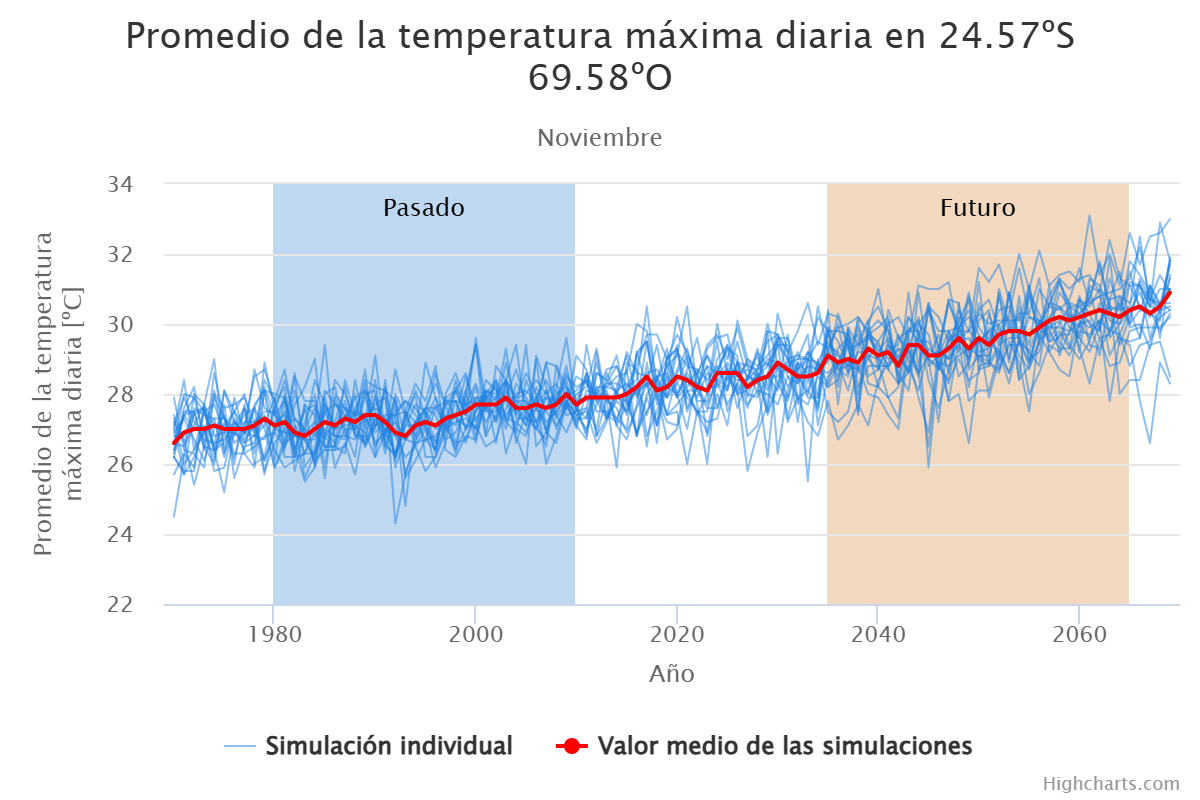

Values plotted in this chart, from the file beside it:
Año; ACCESS-CM2 [r1i1p1f1]; AWI-CM-1-1-MR [r1i1p1f1]; CMCC-ESM2 [r1i1p1f1]; CNRM-CM6-1 [r1i1p1f2]; CNRM-ESM2-1 [r1i1p1f2]; CanESM5 [r1i1p1f1]; GFDL-ESM4 [r1i1p1f1]; INM-CM4-8 [r1i1p1f1]; INM-CM5-0 [r1i1p1f1]; IPSL-CM6A-LR [r1i1p1f1]; KIOST-ESM [r1i1p1f1]; MIROC-ES2L [r1i1p1f2]; MIROC-ES2L [r2i1p1f2]; MIROC6 [r1i1p1f1]; MPI-ESM1-2-HR [r1i1p1f1]; MPI-ESM1-2-LR [r1i1p1f1]; MRI-ESM2-0 [r1i1p1f1]; NESM3 [r1i1p1f1]; NorESM2-LM [r1i1p1f1]; NorESM2-MM [r1i1p1f1]; Valor medio de las simulaciones
1970; 27,2; 25,7; 24,5; 27,3; 27; 26,2; 26,6; 26,4; 26,2; 26,4; 26,3; 27,4; 27; 26,8; 27,1; 26,9; 26,6; 27,9; 26,6; 26,2; 26,6
1971; 26,7; 26,3; 26,2; 26; 25,7; 25,8; 27,4; 27,6; 25,7; 27,4; 27,5; 26,6; 28,4; 26,8; 27,9; 27,3; 26,5; 26,4; 28; 27,4; 26,9
1972; 25,4; 25,9; 28; 26,4; 27,6; 25,8; 27; 28,2; 26,2; 27,9; 27,5; 27,4; 26,4; 27,5; 27,2; 26,7; 27,1; 26,3; 27,9; 27,5; 27
1973; 26,5; 27,6; 27,7; 26,9; 27,4; 27,7; 27,1; 26,5; 27; 27,5; 26,5; 27,6; 27,5; 26,4; 26,7; 26,1; 27,7; 25,9; 26,8; 27,6; 27
1974; 26,4; 26,8; 26,4; 27,3; 27,3; 27,1; 25,8; 27,9; 26,1; 27,7; 26; 26,4; 26,5; 28,6; 26,6; 27; 29; 28; 28,1; 26,3; 27,1
1975; 27,2; 26,9; 25,2; 27,3; 26,2; 27,1; 25,9; 27,3; 28,1; 26,9; 27,7; 26,6; 28,1; 27,3; 26,7; 27,4; 26,3; 27,6; 26,4; 26,9; 27
1976; 26,3; 26,9; 27; 26,8; 27,9; 27,5; 27,2; 27; 27,5; 26,2; 25,6; 27,3; 27,2; 26,6; 27,2; 26; 26,9; 27,7; 27,1; 27,5; 27
1977; 26,3; 26,7; 26,4; 27,6; 26,8; 28; 26,9; 27,4; 26,6; 27,2; 26,5; 26,3; 26,9; 26,9; 26,9; 27,7; 26,6; 27,9; 27,6; 27,1; 27
1978; 26,5; 27,1; 27,7; 26,9; 27,6; 26,8; 27,6; 27,6; 27,2; 27,2; 26,6; 25,9; 26,8; 27,1; 28,7; 26; 26,8; 27,2; 26,3; 28,5; 27,1
1979; 26,8; 25,7; 28,1; 28,4; 25,8; 26,7; 27; 28,2; 27,4; 27,5; 28,1; 28,1; 27,3; 26,1; 27,6; 26,2; 27,1; 26,1; 28,9; 28,7; 27,3
1980; 26,9; 27,2; 27; 27,8; 26,6; 27,6; 25,9; 27,4; 26,4; 27,5; 26,1; 28; 25,9; 26,9; 27,4; 27,7; 27,9; 27; 27,5; 27,8; 27,1
1981; 28; 27,4; 26,9; 28,7; 27; 26,6; 26,5; 27,1; 25,9; 26,2; 27,9; 27,9; 26,7; 26,5; 27,8; 28,2; 26,4; 27,5; 28,4; 26,9; 27,2
1982; 26,2; 26,2; 26,9; 27,1; 27,3; 26,8; 27,1; 28,6; 26,1; 26,2; 26,8; 26,5; 28,5; 27,7; 25,8; 26,4; 28,1; 26,3; 27,3; 26,8; 26,9
1983; 26,9; 27,7; 27,5; 26,3; 27; 27; 25,6; 25,9; 26,3; 26,3; 26,7; 25,5; 27,8; 28,2; 27; 27,2; 26,7; 27,7; 26,9; 26,7; 26,8
1984; 27,2; 27,4; 27,7; 26,3; 28,4; 27,6; 26,3; 26,4; 27,2; 26,9; 26,2; 25,9; 27,8; 29; 26,8; 28; 26,7; 25,9; 26; 26,1; 27
1985; 29,4; 25,6; 25,9; 27,9; 27,7; 26,9; 27; 28; 26,7; 26,5; 27,5; 27,7; 26,8; 26,5; 28,1; 26,4; 27,5; 26,8; 27,7; 26,4; 27,2
1986; 26,5; 27,9; 28; 26,8; 27,1; 26,6; 26,8; 28,2; 28,4; 26,5; 27; 25,9; 27,2; 26,5; 27,7; 27; 27,7; 26,4; 27; 26,4; 27,1
1987; 26,3; 26,8; 27,6; 26,8; 27,2; 27,4; 26,7; 27; 28; 28,4; 27,1; 26,6; 28,2; 27,3; 27,4; 27,8; 27,6; 27; 27,6; 26,5; 27,3
1988; 28,4; 27,6; 27,4; 26,7; 27,9; 27,1; 27,5; 26,2; 27,3; 27,4; 27,2; 25,7; 26,8; 28; 26,9; 26,8; 27; 27; 27; 27,3; 27,2
1989; 27; 28,1; 28,4; 27,3; 28,1; 26,9; 27,4; 28,3; 28,7; 27,4; 26,5; 27,2; 26,6; 26,5; 26,6; 26,8; 26,7; 27,3; 27,9; 28; 27,4
1990; 28,4; 26,5; 28,2; 26,9; 27,5; 26,2; 27,6; 27; 26,2; 26,6; 27,1; 29,1; 27,3; 27,1; 27,3; 28; 27,9; 27,7; 27,1; 28,1; 27,4
1991; 26,5; 27; 28,1; 27,2; 26,3; 26,9; 27,3; 28,1; 28,4; 26,9; 27,4; 26,8; 26,7; 27,2; 27,3; 26,5; 26,9; 27,9; 28,2; 26,6; 27,2
1992; 26,3; 26,8; 27,8; 27,4; 27,8; 27,9; 26,2; 24,3; 25,9; 27,2; 27,4; 28,7; 28; 27,5; 26,2; 27,4; 26,3; 26,1; 26,8; 26,2; 26,9
1993; 27,5; 26,7; 25,6; 27,8; 25,7; 26,7; 27,1; 25,7; 26,7; 26,7; 24,8; 27,5; 27,4; 27,8; 27,3; 27,5; 27,1; 27,3; 26,2; 27,5; 26,8
1994; 26,8; 27,2; 26,1; 27,6; 26,7; 27,2; 27,1; 26,6; 26,6; 27; 27,2; 27,2; 26,5; 27,4; 28; 26,7; 27,7; 28,1; 26,5; 28,3; 27,1
1995; 27,3; 27,6; 26,7; 27,1; 27,1; 27,1; 27,6; 26,7; 27,4; 27,5; 26,7; 27,6; 25,8; 27; 26,2; 28,9; 27,5; 27,4; 27; 27,8; 27,2
1996; 27,9; 27,4; 26,4; 27,7; 26,4; 26,6; 27,6; 26,8; 28,6; 27; 27,6; 28,3; 26,2; 26,4; 26,2; 27,9; 26,6; 26,3; 25,9; 28,8; 27,1
1997; 27,3; 26,7; 27,7; 27,1; 27,9; 27,4; 27,8; 27,2; 27,7; 27,2; 27; 27,7; 27,1; 27,1; 26,9; 26,9; 27,9; 28; 26,6; 26,4; 27,3
1998; 27,1; 26,9; 28,1; 26,5; 28,1; 26,4; 27,8; 28,1; 27,8; 26,3; 27,2; 26,6; 28,4; 27,4; 27,4; 27,8; 27,3; 28,6; 28,2; 26,2; 27,4
1999; 28,1; 27,7; 27,4; 27,9; 28,6; 27; 27,7; 27,4; 27; 28,1; 27,3; 26,7; 27,4; 28,5; 26,6; 27; 27,1; 27,7; 27,7; 26,8; 27,5
2000; 26,8; 27,8; 27; 29,4; 27,2; 27,6; 28,3; 28,2; 27,9; 29,4; 27; 27,5; 29,6; 27,7; 27,5; 27,3; 27,1; 26,6; 27,9; 26,7; 27,7
2001; 27,7; 27,2; 27,8; 26,8; 28; 28; 27,5; 26,8; 27,9; 27,5; 28,4; 28,1; 27,7; 28,1; 27,9; 27,6; 26,5; 28,1; 27,6; 28; 27,7
2002; 27,3; 27,7; 28,3; 28,8; 27,6; 28,4; 27,5; 27,4; 26,6; 28,4; 28,1; 28; 27,7; 27,8; 28,2; 27,2; 26,7; 27,9; 27,9; 27,2; 27,7
2003; 28,1; 27,3; 26,3; 28,4; 27,2; 27,8; 28,9; 28,4; 28,3; 27,2; 27,9; 28,4; 27; 29,3; 27,3; 27,9; 27,6; 28,4; 27,4; 28,4; 27,9
2004; 27,4; 27,9; 27,2; 26,8; 26,9; 27; 27,6; 26,6; 27,5; 27,7; 28,7; 29,4; 28,3; 27,3; 27,2; 27,7; 28; 27,8; 27,8; 27,9; 27,6
2005; 29,4; 28; 26,9; 26; 28,4; 26,8; 27,3; 27,5; 27,1; 27,5; 27,7; 27,3; 27,9; 27,3; 27,6; 27,1; 28,1; 27,6; 27,8; 28,6; 27,6
2006; 26,5; 28,4; 27,6; 29,1; 27,6; 28; 27,6; 28,2; 29; 27; 27,7; 27; 27,2; 27,2; 27,7; 27,9; 27,7; 27; 27,2; 28; 27,7
2007; 26,9; 28; 28,9; 28,2; 27,2; 26,9; 27; 27,5; 26,9; 27,6; 28,1; 26,7; 27,9; 27,6; 27,9; 28,4; 28,9; 28,1; 26,5; 26; 27,6
2008; 28,1; 28,3; 27,4; 27,3; 27,5; 27,9; 27,8; 27,1; 26,6; 28,2; 27; 27,8; 27,8; 28; 27,6; 27,7; 28,8; 27,4; 28,8; 26,8; 27,7
2009; 27,4; 27,6; 26,9; 27,8; 27,9; 27,7; 28,8; 27,6; 27,7; 29,6; 27,8; 28,5; 27,6; 28,2; 28,4; 28,6; 27,8; 28,1; 28,2; 27,8; 28
2010; 27,5; 27,3; 27,6; 27,4; 28,1; 28,5; 27,6; 29,1; 27,2; 27,6; 27,4; 28,2; 28; 27,5; 27,1; 27,8; 27; 27,6; 27,8; 27,1; 27,7
2011; 28,5; 27,3; 28,6; 27,5; 28,4; 28,3; 26,8; 28,7; 27,6; 26,9; 27; 28,4; 28,2; 27,6; 29,4; 28,6; 28,1; 27,3; 27,8; 26,7; 27,9
2012; 26,8; 28,2; 27,9; 26,6; 27,5; 28; 29,2; 26,8; 27; 28,2; 27,7; 27,8; 29,3; 28,9; 27,9; 27,8; 28; 28,6; 28; 28,6; 27,9
2013; 27,3; 27,4; 28,1; 27,2; 27,5; 28,7; 27,3; 27,9; 28,6; 28,2; 28,2; 28,3; 27,8; 27,8; 28; 27,3; 27,3; 28,4; 28,3; 28,4; 27,9
2014; 28,2; 27,2; 27,1; 27,9; 27,3; 28,8; 28,1; 27,3; 28; 28,1; 28,5; 28,8; 25,9; 27,6; 27,1; 28; 27,8; 28; 28,3; 29,1; 27,9
2015; 29,1; 28,2; 26,7; 27,8; 27; 28,2; 27,4; 27,9; 29,2; 28,3; 28,6; 27,9; 28,9; 26,9; 27,7; 27,5; 27,5; 28,7; 28,1; 27,7; 28
2016; 27,9; 28,4; 27,7; 26,9; 29,2; 28,8; 29,2; 29,1; 28,6; 28; 30; 26,8; 28,7; 27,6; 28,2; 28,2; 28,3; 26,8; 26,8; 28,1; 28,2
2017; 28,6; 30,5; 29,5; 27,5; 28,2; 29,7; 29,5; 29,5; 28,5; 28,3; 29,8; 28,9; 26,8; 28,3; 27,4; 26,5; 28,5; 28; 27,9; 28,3; 28,5
2018; 28,7; 28,1; 27,9; 28; 28,5; 29,7; 27,7; 28,1; 26,6; 29,4; 28,4; 27,1; 27,5; 28,4; 28,5; 28,5; 28,2; 28,4; 27,1; 27,1; 28,1
2019; 28,2; 27,4; 27,2; 26,7; 27,9; 29; 28,9; 28,8; 29,1; 27,9; 27,4; 29; 28,5; 29; 28,6; 27,4; 27,9; 29,3; 28,5; 28,2; 28,2
2020; 29,4; 28,6; 27,1; 27; 28,3; 29,7; 28; 29,1; 28,3; 28,7; 27,5; 29,3; 30,2; 29,3; 27,9; 27,7; 29,2; 28; 27,9; 28; 28,5
2021; 27,5; 29,1; 28,5; 28,1; 29; 29,2; 28,4; 30,5; 27,9; 29,3; 26; 27,6; 29; 28,1; 28,7; 28,1; 28,8; 27; 28,2; 28,6; 28,4
2022; 28,2; 28,5; 28,3; 27,5; 27,8; 28,5; 27,9; 28,1; 27,5; 28,2; 27,5; 28,2; 27,7; 27,4; 29,6; 28,1; 28,7; 28,6; 28,7; 28,2; 28,2
2023; 28,8; 28; 28,1; 27,2; 27,8; 29,4; 28,6; 29,3; 26,9; 27,7; 27,5; 29,1; 26; 28; 28,2; 27,6; 28,4; 29,1; 26,8; 28,8; 28,1
2024; 28,6; 29,5; 28,3; 27,3; 29; 29,7; 28,4; 29,6; 28,5; 28,4; 28,6; 28,6; 28,7; 30; 28,2; 27,6; 28,8; 28,3; 28; 27,6; 28,6
2025; 29,4; 27,5; 27,7; 28,5; 29,4; 29; 28,7; 29,7; 28,9; 28,2; 29,3; 28,4; 29,3; 28,6; 28,8; 28,6; 28,1; 28,1; 27,1; 28,6; 28,6
2026; 28,9; 28,3; 28,3; 28; 28,5; 29,9; 28; 28,5; 28,5; 28,9; 28,1; 29,5; 29,1; 28,4; 27,6; 28,7; 28,9; 30,1; 28,9; 28,1; 28,6
2027; 28,5; 27,6; 29; 28,4; 28,7; 28,8; 28,1; 28,9; 28,3; 27,9; 28,5; 28,4; 26,8; 28,4; 28,5; 27,7; 28; 29; 28,8; 25,8; 28,2
2028; 29,1; 28,5; 28,8; 28,7; 28,5; 28,7; 28,6; 28,5; 28,5; 28,7; 28,4; 29,2; 27,1; 29,3; 28,3; 28,1; 27,9; 28,6; 28; 26,9; 28,4
2029; 28,2; 28,5; 29,1; 28,9; 28,8; 29,5; 27,4; 29; 27,5; 30; 26,2; 28,8; 28,6; 27,5; 29,8; 28; 28,5; 28,1; 29,8; 27,7; 28,5
... 40 more rows
